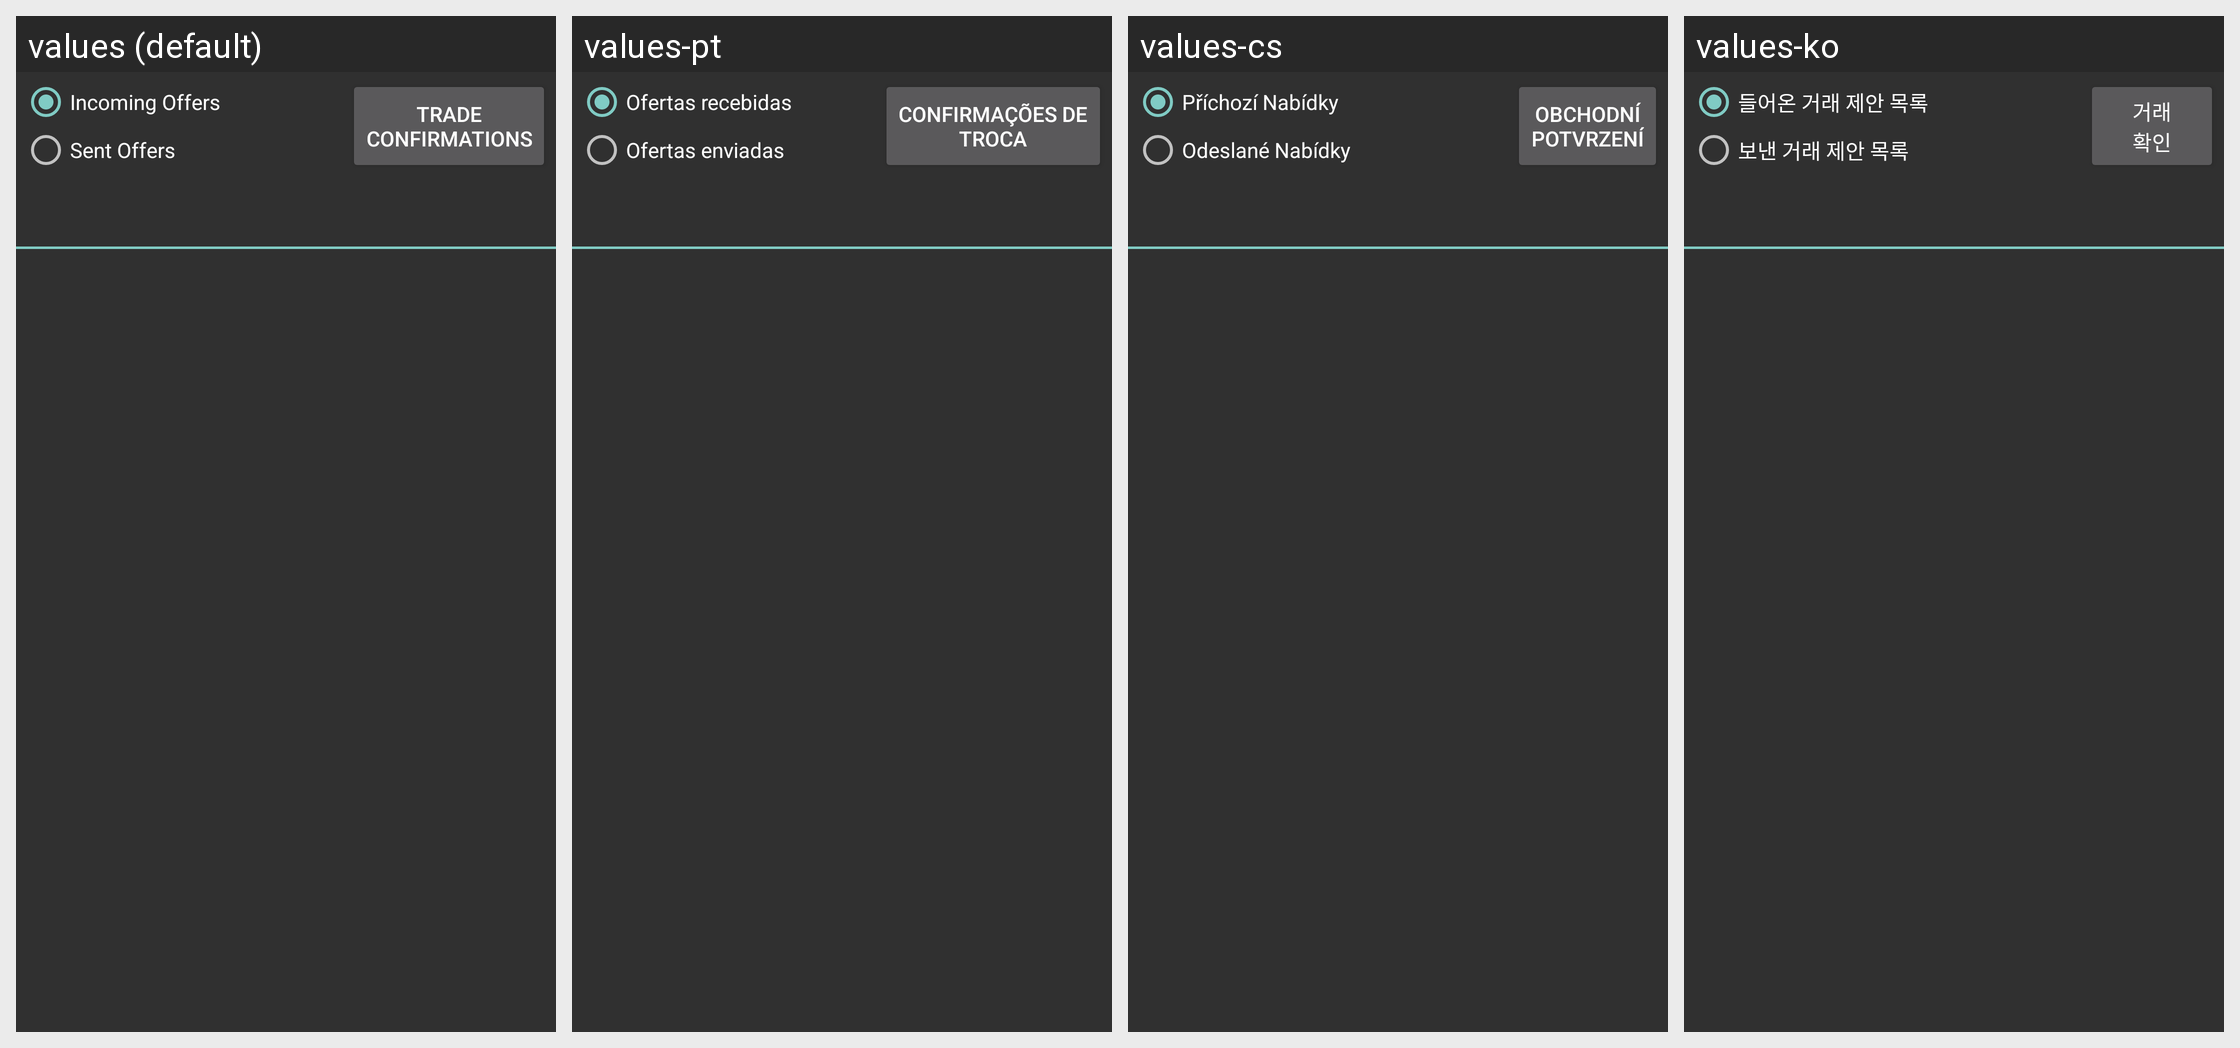

Translations of the strings shown on this Android screen, per locale in the grid:
Android screen res/layout/fragment_offerslist.xml rendered under 4 locales, left to right: values (default), values-pt, values-cs, values-ko. Device: Nexus 5 (rendered at 1080×1920; each locale shown at half size, 540×960, under a caption strip naming it); theme AppTheme.
Other locales in the repository, not shown: values-de, values-ru, values-tr, values-zh.
Strings drawn on this screen, with the default value and each locale's value (text and hints the layout hard-codes, and strings that could not be matched under every locale, appear in the picture but are not listed):

offer_radio_incoming
  values: Incoming Offers
  values-pt: Ofertas recebidas
  values-cs: Příchozí Nabídky
  values-ko: 들어온 거래 제안 목록

offer_radio_sent
  values: Sent Offers
  values-pt: Ofertas enviadas
  values-cs: Odeslané Nabídky
  values-ko: 보낸 거래 제안 목록

offer_confirmations
  values: Trade
      Confirmations
  values-pt: Confirmações de
      Troca
  values-cs: Obchodní
      Potvrzení
  values-ko: 거래
      확인
